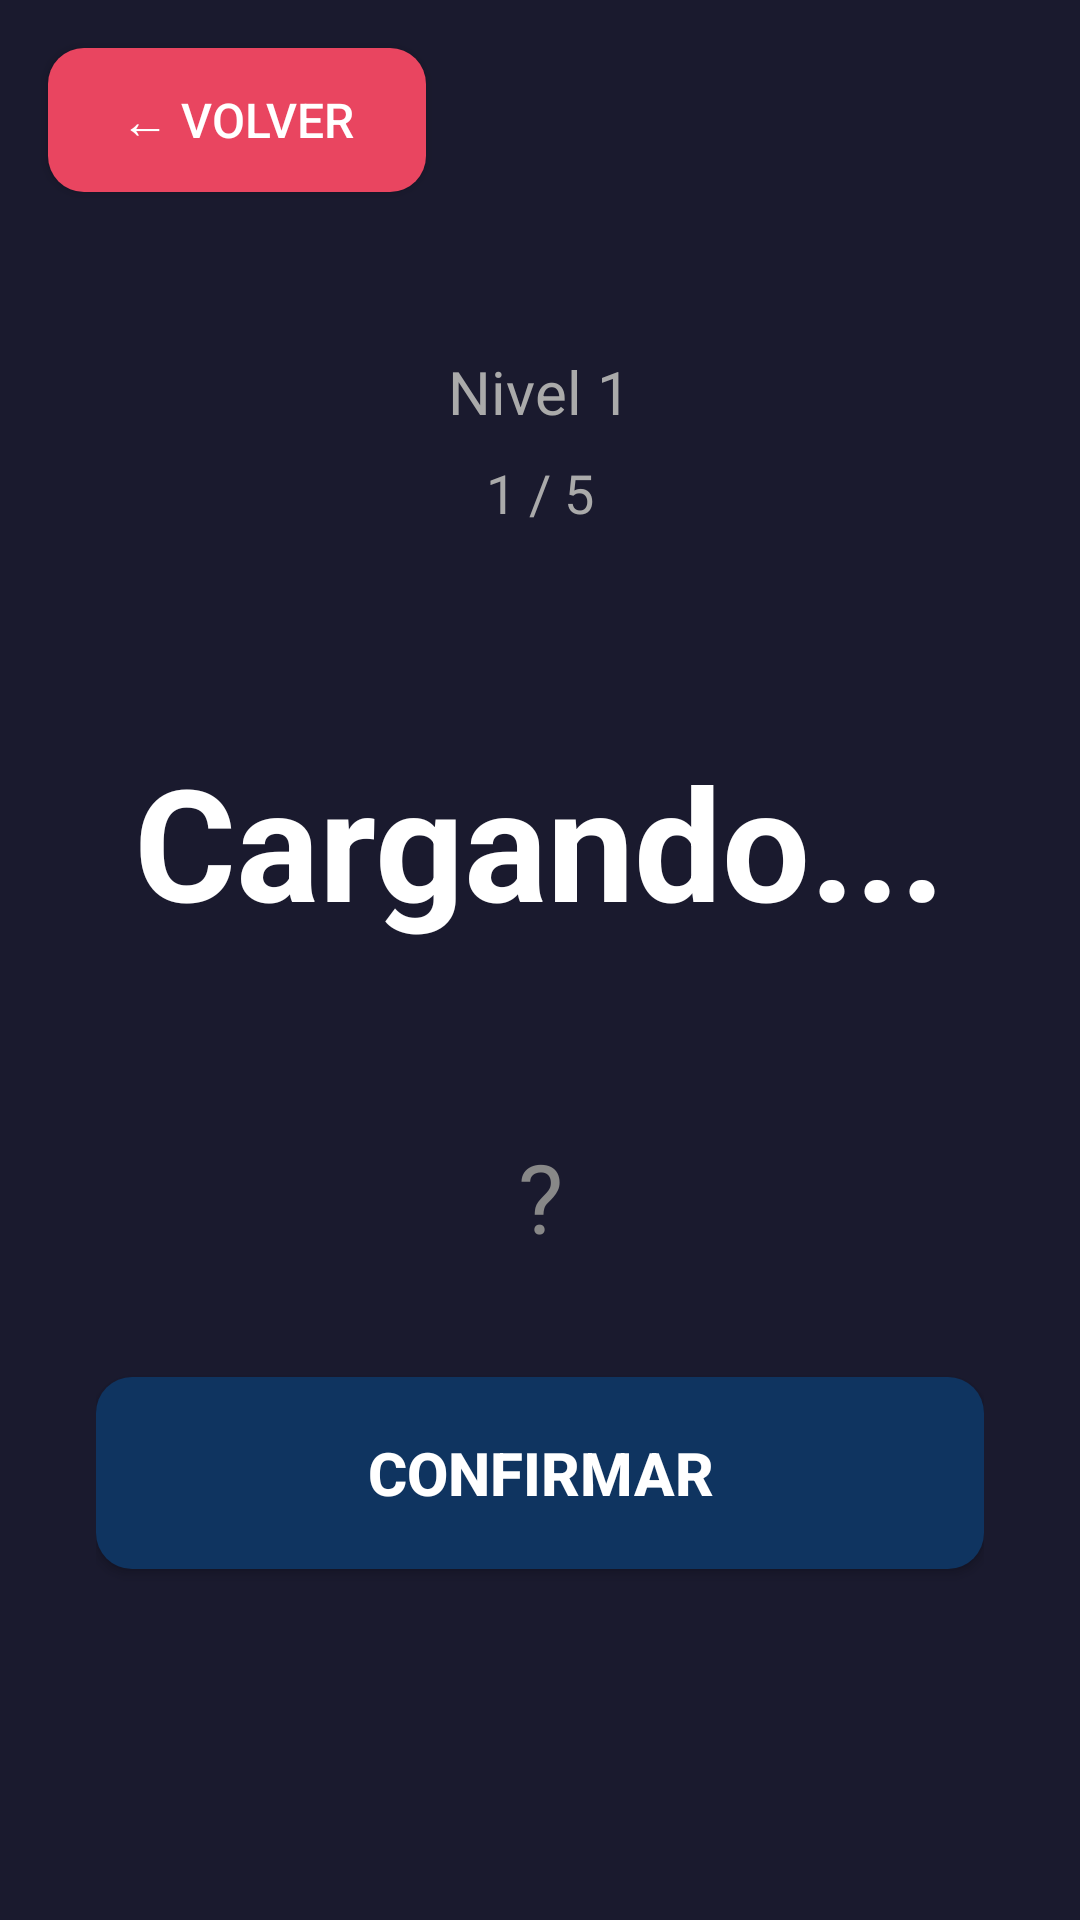

Reconstruct the res/layout file that produces this screen, plus the resources it refers to.
<!-- AndroidManifest.xml: application theme Theme.MindAlive -->
<!-- res/layout/activity_operaciones.xml -->
<?xml version="1.0" encoding="utf-8"?>
<FrameLayout xmlns:android="http://schemas.android.com/apk/res/android"
    android:layout_width="match_parent"
    android:layout_height="match_parent"
    android:background="#1A1A2E">

    <LinearLayout
        android:layout_width="match_parent"
        android:layout_height="match_parent"
        android:orientation="vertical"
        android:gravity="center"
        android:padding="32dp">

        <TextView
            android:id="@+id/textoNivel"
            android:layout_width="wrap_content"
            android:layout_height="wrap_content"
            android:text="Nivel 1"
            android:textSize="20sp"
            android:textColor="#AAAAAA"
            android:layout_marginBottom="8dp"/>

        <TextView
            android:id="@+id/textoProgreso"
            android:layout_width="wrap_content"
            android:layout_height="wrap_content"
            android:text="1 / 5"
            android:textSize="18sp"
            android:textColor="#AAAAAA"
            android:layout_marginBottom="8dp"/>

        <TextView
            android:id="@+id/textoContador"
            android:layout_width="wrap_content"
            android:layout_height="wrap_content"
            android:text=""
            android:textSize="22sp"
            android:textStyle="bold"
            android:textColor="#FFFFFF"
            android:layout_marginBottom="32dp"/>

        <TextView
            android:id="@+id/textoOperacion"
            android:layout_width="wrap_content"
            android:layout_height="wrap_content"
            android:text="Cargando..."
            android:textSize="52sp"
            android:textStyle="bold"
            android:textColor="#FFFFFF"
            android:gravity="center"
            android:layout_marginBottom="48dp"/>

        <EditText
            android:id="@+id/campoRespuesta"
            android:layout_width="200dp"
            android:layout_height="72dp"
            android:inputType="numberSigned"
            android:textSize="32sp"
            android:textColor="#000000"
            android:background="@drawable/fondo_campo"
            android:gravity="center"
            android:hint="?"
            android:layout_marginBottom="24dp"/>

        <Button
            android:id="@+id/botonConfirmar"
            android:layout_width="match_parent"
            android:layout_height="64dp"
            android:text="CONFIRMAR"
            android:textSize="20sp"
            android:textStyle="bold"
            android:textColor="#FFFFFF"
            android:background="@drawable/fondo_boton_principal"/>

    </LinearLayout>

    <Button
        android:id="@+id/botonVolver"
        android:layout_width="wrap_content"
        android:layout_height="48dp"
        android:layout_gravity="top|start"
        android:layout_margin="16dp"
        android:text="← Volver"
        android:textSize="16sp"
        android:textColor="#FFFFFF"
        android:background="@drawable/fondo_boton_secundario"
        android:paddingHorizontal="24dp"/>

</FrameLayout>
<!-- resources referenced by this layout -->
<resources>
  <!-- drawable fondo_boton_principal (drawable) -->
  <?xml version="1.0" encoding="utf-8"?>
  <shape xmlns:android="http://schemas.android.com/apk/res/android">
      <solid android:color="#0F3460"/>
      <corners android:radius="12dp"/>
  </shape>
  <!-- drawable fondo_boton_secundario (drawable) -->
  <?xml version="1.0" encoding="utf-8"?>
  <shape xmlns:android="http://schemas.android.com/apk/res/android">
      <solid android:color="#E94560"/>
      <corners android:radius="12dp"/>
  </shape>
  <style name="Theme.MindAlive" parent="Theme.AppCompat.Light.NoActionBar">
          <item name="android:editTextColor">#000000</item>
          <item name="android:textColorHint">#888888</item>
      </style>
</resources>
